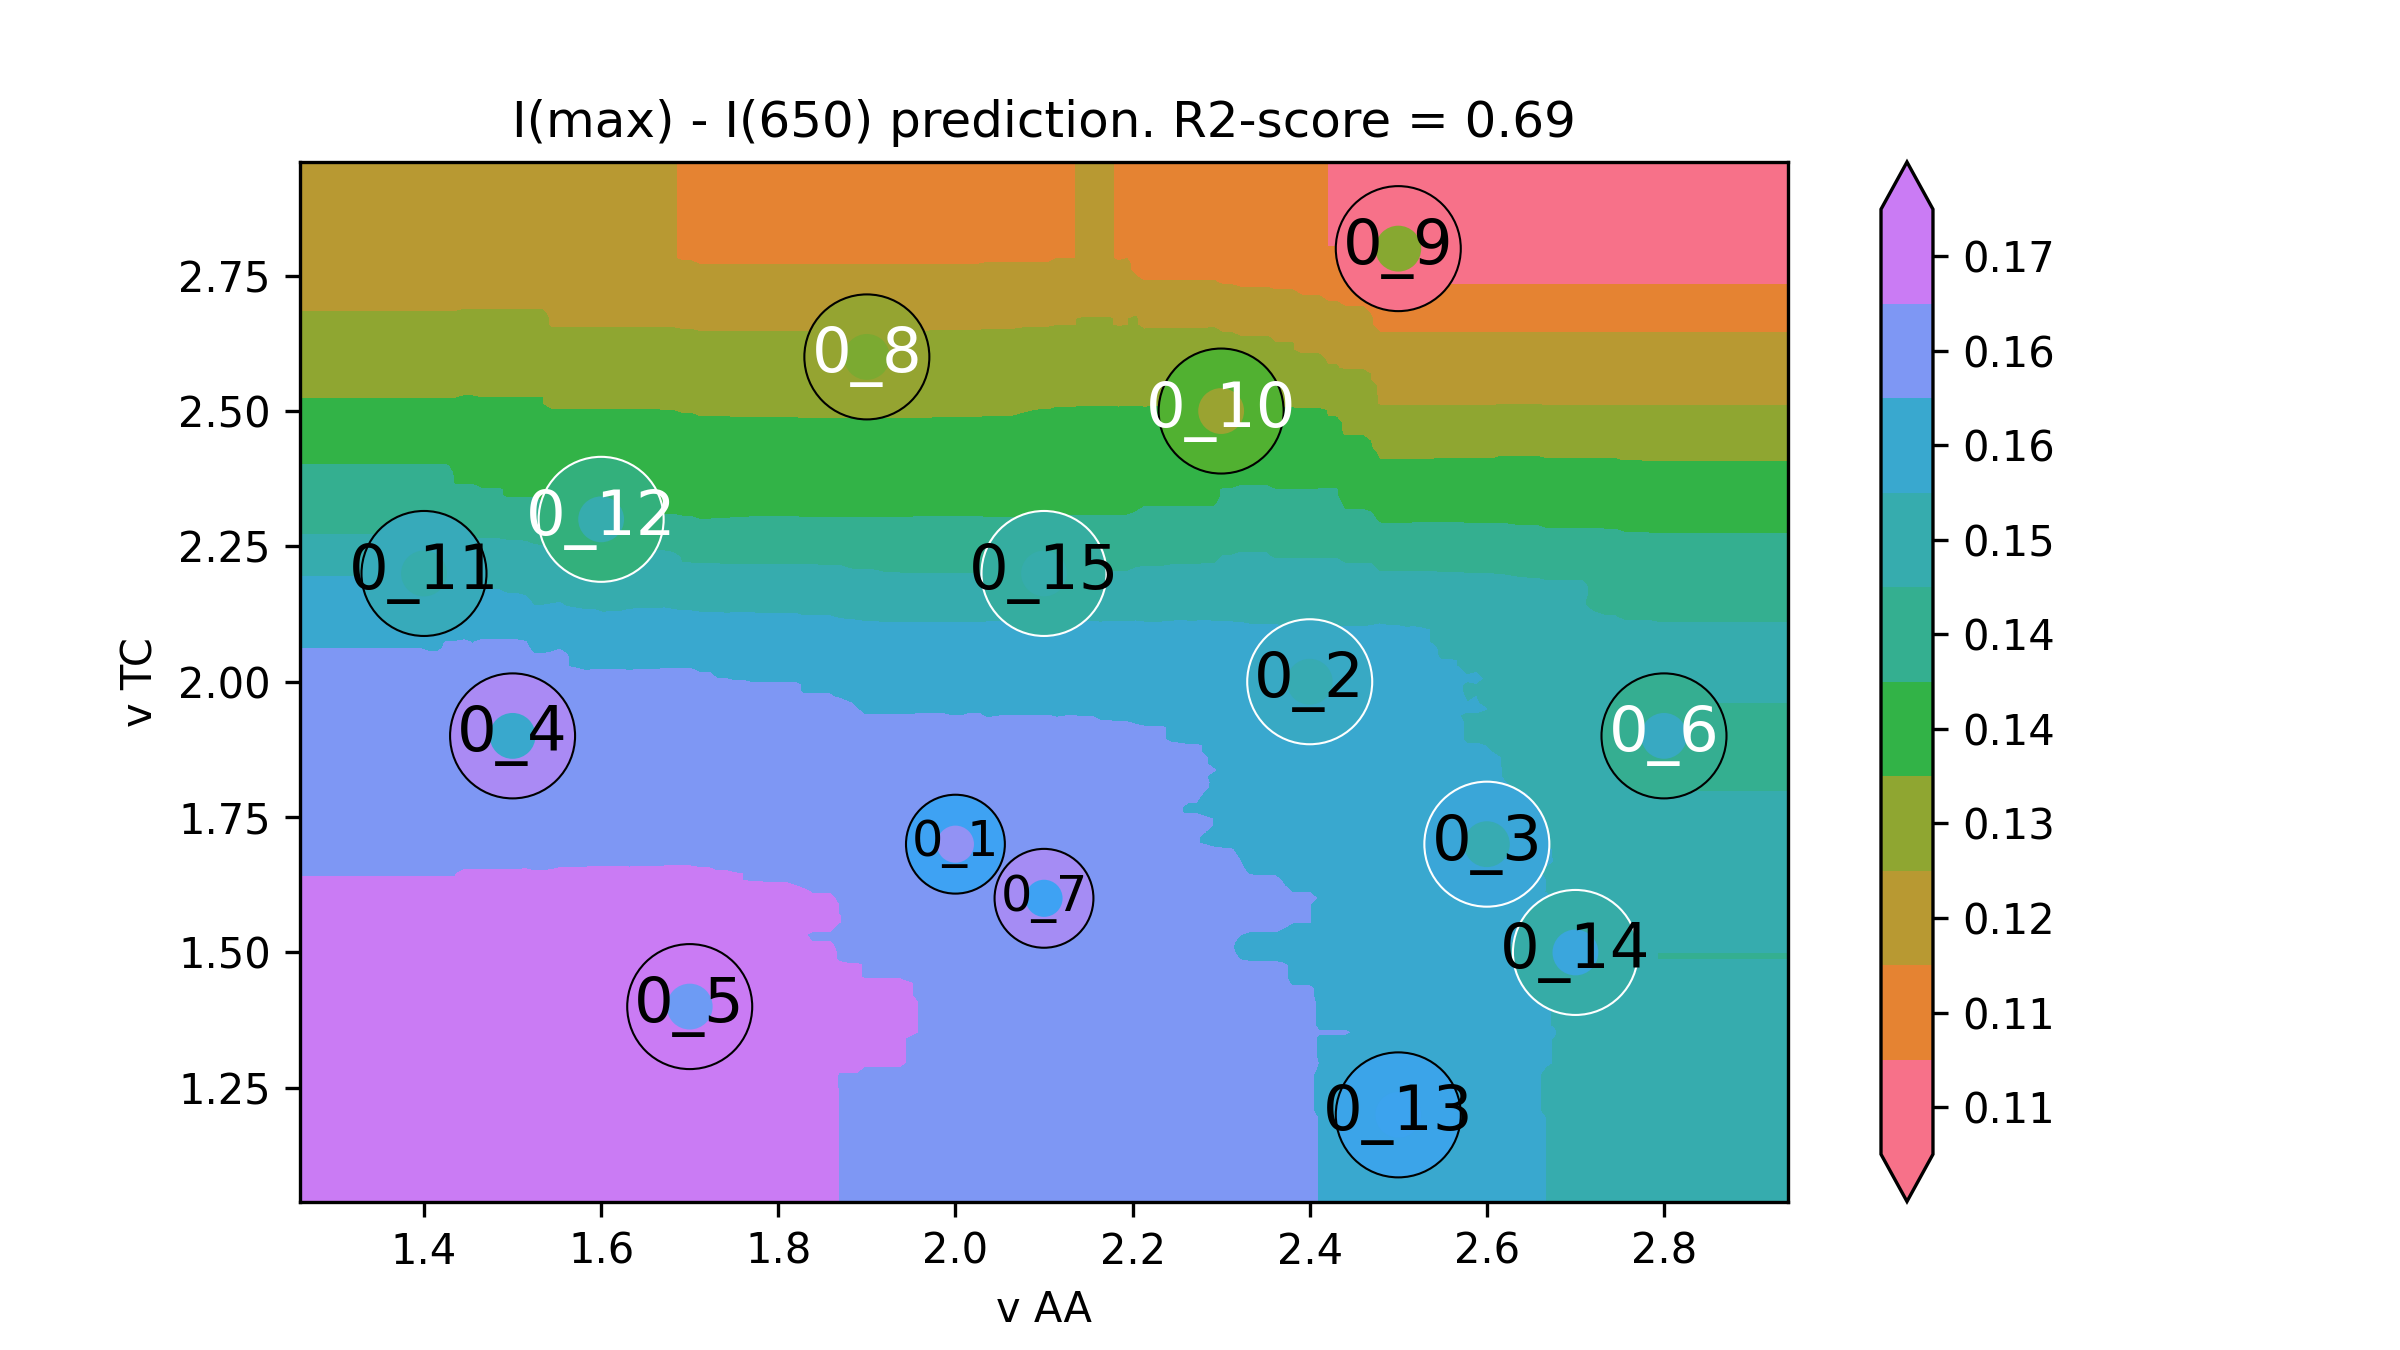

Data behind this chart, as committed beside it:
v AA, v TC, I(max) - I(650)
1.12, 0.88, 0.1692
1.13, 0.88, 0.1692
1.14, 0.88, 0.1692
1.15, 0.88, 0.1692
1.159, 0.88, 0.1692
1.169, 0.88, 0.1692
1.179, 0.88, 0.1692
1.189, 0.88, 0.1692
1.199, 0.88, 0.1692
1.209, 0.88, 0.1692
1.218, 0.88, 0.1692
1.228, 0.88, 0.1692
1.238, 0.88, 0.1692
1.248, 0.88, 0.1692
1.258, 0.88, 0.1692
1.268, 0.88, 0.1692
1.278, 0.88, 0.1692
1.287, 0.88, 0.1692
1.297, 0.88, 0.1692
1.307, 0.88, 0.1692
1.317, 0.88, 0.1692
1.327, 0.88, 0.1692
1.337, 0.88, 0.1692
1.347, 0.88, 0.1692
1.356, 0.88, 0.1692
1.366, 0.88, 0.1692
1.376, 0.88, 0.1692
1.386, 0.88, 0.1692
1.396, 0.88, 0.1692
1.406, 0.88, 0.1692
1.415, 0.88, 0.1692
1.425, 0.88, 0.1692
1.435, 0.88, 0.1692
1.445, 0.88, 0.1696
1.455, 0.88, 0.1696
1.465, 0.88, 0.1696
1.475, 0.88, 0.1696
1.484, 0.88, 0.1696
1.494, 0.88, 0.1696
1.504, 0.88, 0.1696
1.514, 0.88, 0.1697
1.524, 0.88, 0.1697
1.534, 0.88, 0.1697
1.544, 0.88, 0.1697
1.553, 0.88, 0.1699
1.563, 0.88, 0.17
1.573, 0.88, 0.17
1.583, 0.88, 0.17
1.593, 0.88, 0.1701
1.603, 0.88, 0.1701
1.612, 0.88, 0.1701
1.622, 0.88, 0.1701
1.632, 0.88, 0.1702
1.642, 0.88, 0.1703
1.652, 0.88, 0.1703
1.662, 0.88, 0.1703
1.672, 0.88, 0.1703
1.681, 0.88, 0.1703
1.691, 0.88, 0.1703
1.701, 0.88, 0.1703
... 39,940 more rows
